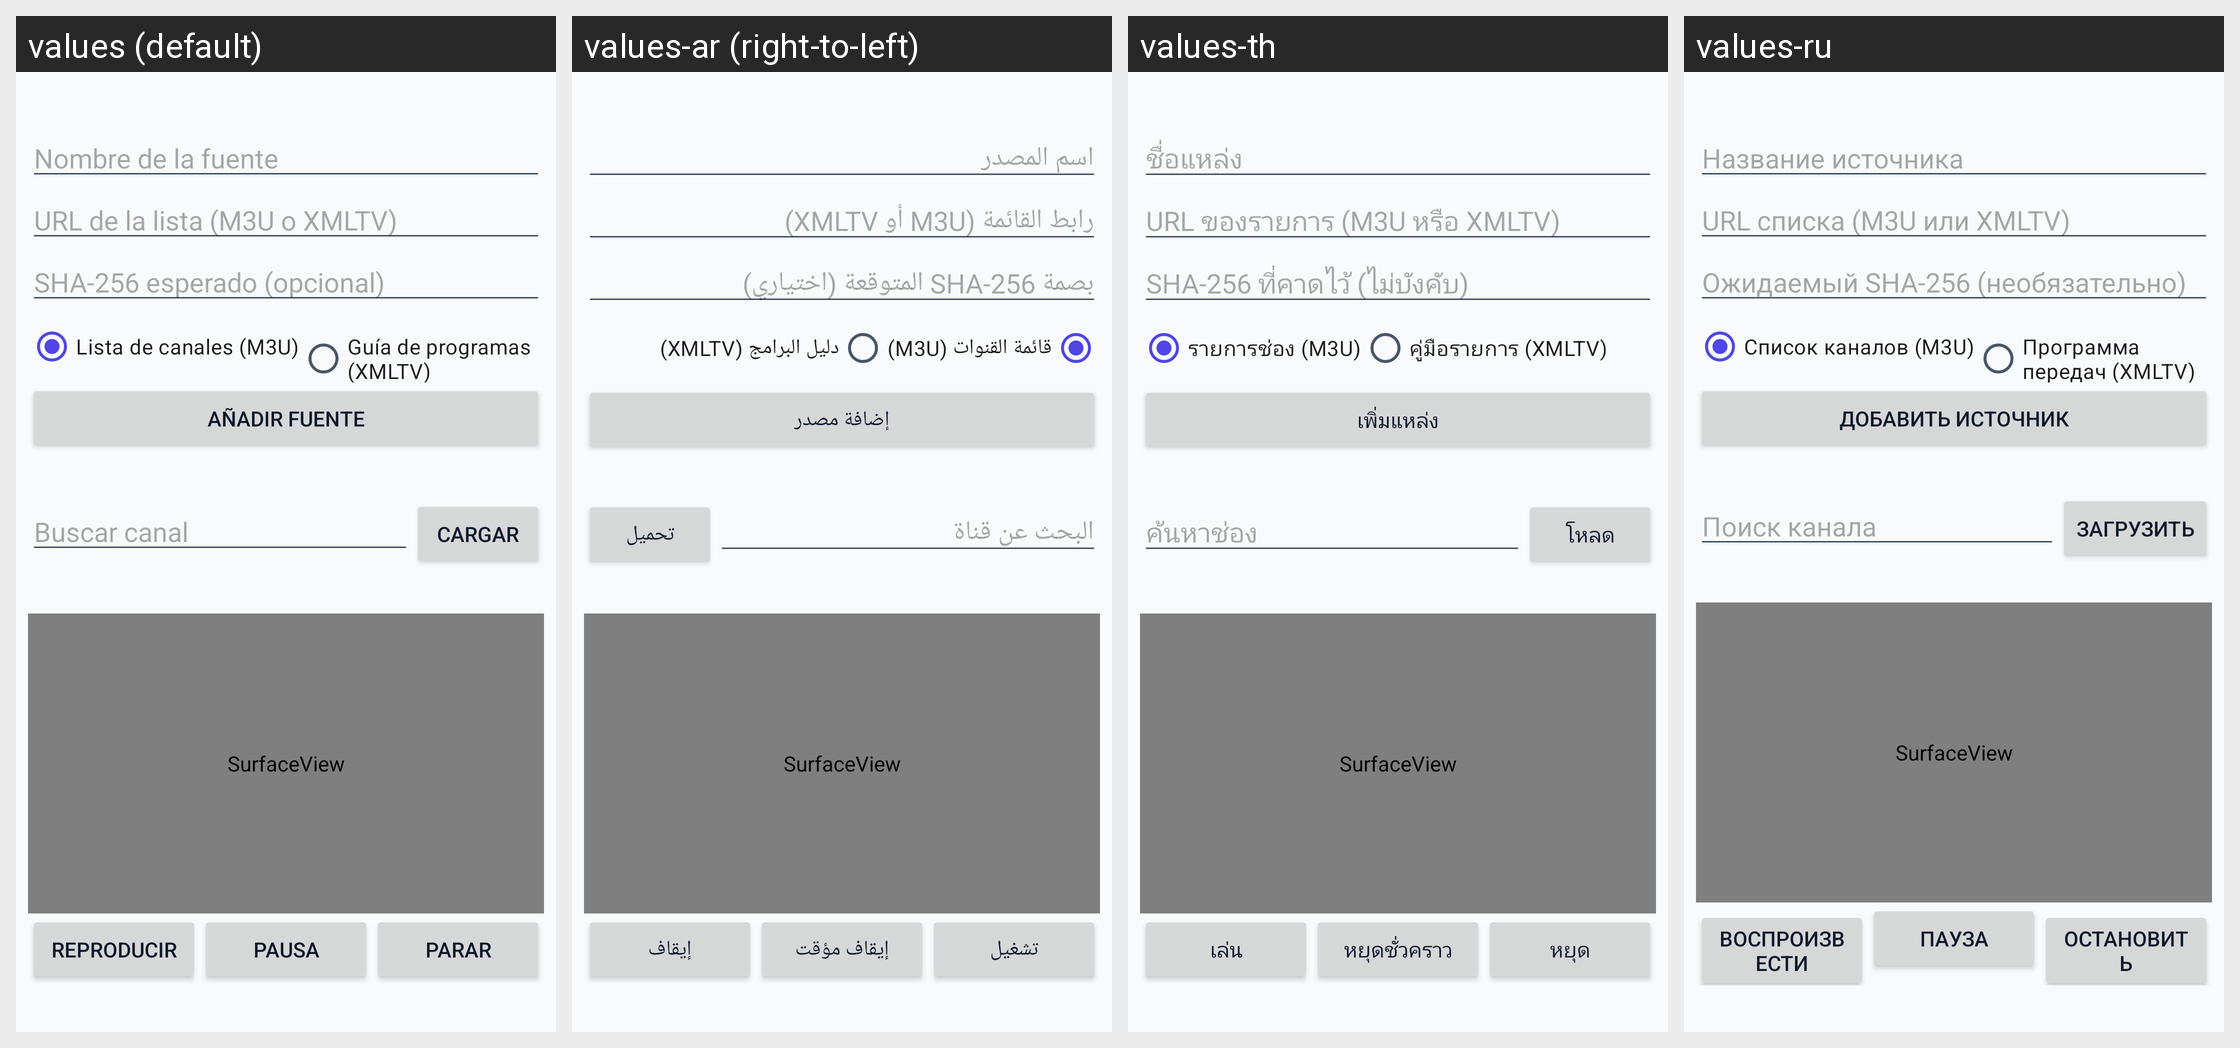

Translations of the strings shown on this Android screen, per locale in the grid:
Android screen res/layout/fragment_iptv.xml rendered under 4 locales, left to right: values (default), values-ar (right-to-left), values-th, values-ru. Device: Nexus 5 (rendered at 1080×1920; each locale shown at half size, 540×960, under a caption strip naming it); theme Theme.ceroX.
Other locales in the repository, not shown: values-ca, values-en, values-fr, values-id, values-ja, values-ko, values-pt, values-tr, values-uk, values-vi, values-zh.
Strings drawn on this screen, with the default value and each locale's value (text and hints the layout hard-codes, and strings that could not be matched under every locale, appear in the picture but are not listed):

iptv_nombre_fuente
  values: Nombre de la fuente
  values-ar: اسم المصدر
  values-th: ชื่อแหล่ง
  values-ru: Название источника

iptv_url_lista
  values: URL de la lista (M3U o XMLTV)
  values-ar: رابط القائمة (M3U أو XMLTV)
  values-th: URL ของรายการ (M3U หรือ XMLTV)
  values-ru: URL списка (M3U или XMLTV)

iptv_huella_opcional
  values: SHA-256 esperado (opcional)
  values-ar: بصمة SHA-256 المتوقعة (اختياري)
  values-th: SHA-256 ที่คาดไว้ (ไม่บังคับ)
  values-ru: Ожидаемый SHA-256 (необязательно)

iptv_tipo_lista
  values: Lista de canales (M3U)
  values-ar: قائمة القنوات (M3U)
  values-th: รายการช่อง (M3U)
  values-ru: Список каналов (M3U)

iptv_tipo_guia
  values: Guía de programas (XMLTV)
  values-ar: دليل البرامج (XMLTV)
  values-th: คู่มือรายการ (XMLTV)
  values-ru: Программа передач (XMLTV)

iptv_anadir_fuente
  values: Añadir fuente
  values-ar: إضافة مصدر
  values-th: เพิ่มแหล่ง
  values-ru: Добавить источник

iptv_buscar_canal
  values: Buscar canal
  values-ar: البحث عن قناة
  values-th: ค้นหาช่อง
  values-ru: Поиск канала

iptv_cargar
  values: Cargar
  values-ar: تحميل
  values-th: โหลด
  values-ru: Загрузить

iptv_reproducir
  values: Reproducir
  values-ar: تشغيل
  values-th: เล่น
  values-ru: Воспроизвести

iptv_pausa
  values: Pausa
  values-ar: إيقاف مؤقت
  values-th: หยุดชั่วคราว
  values-ru: Пауза

iptv_parar
  values: Parar
  values-ar: إيقاف
  values-th: หยุด
  values-ru: Остановить
